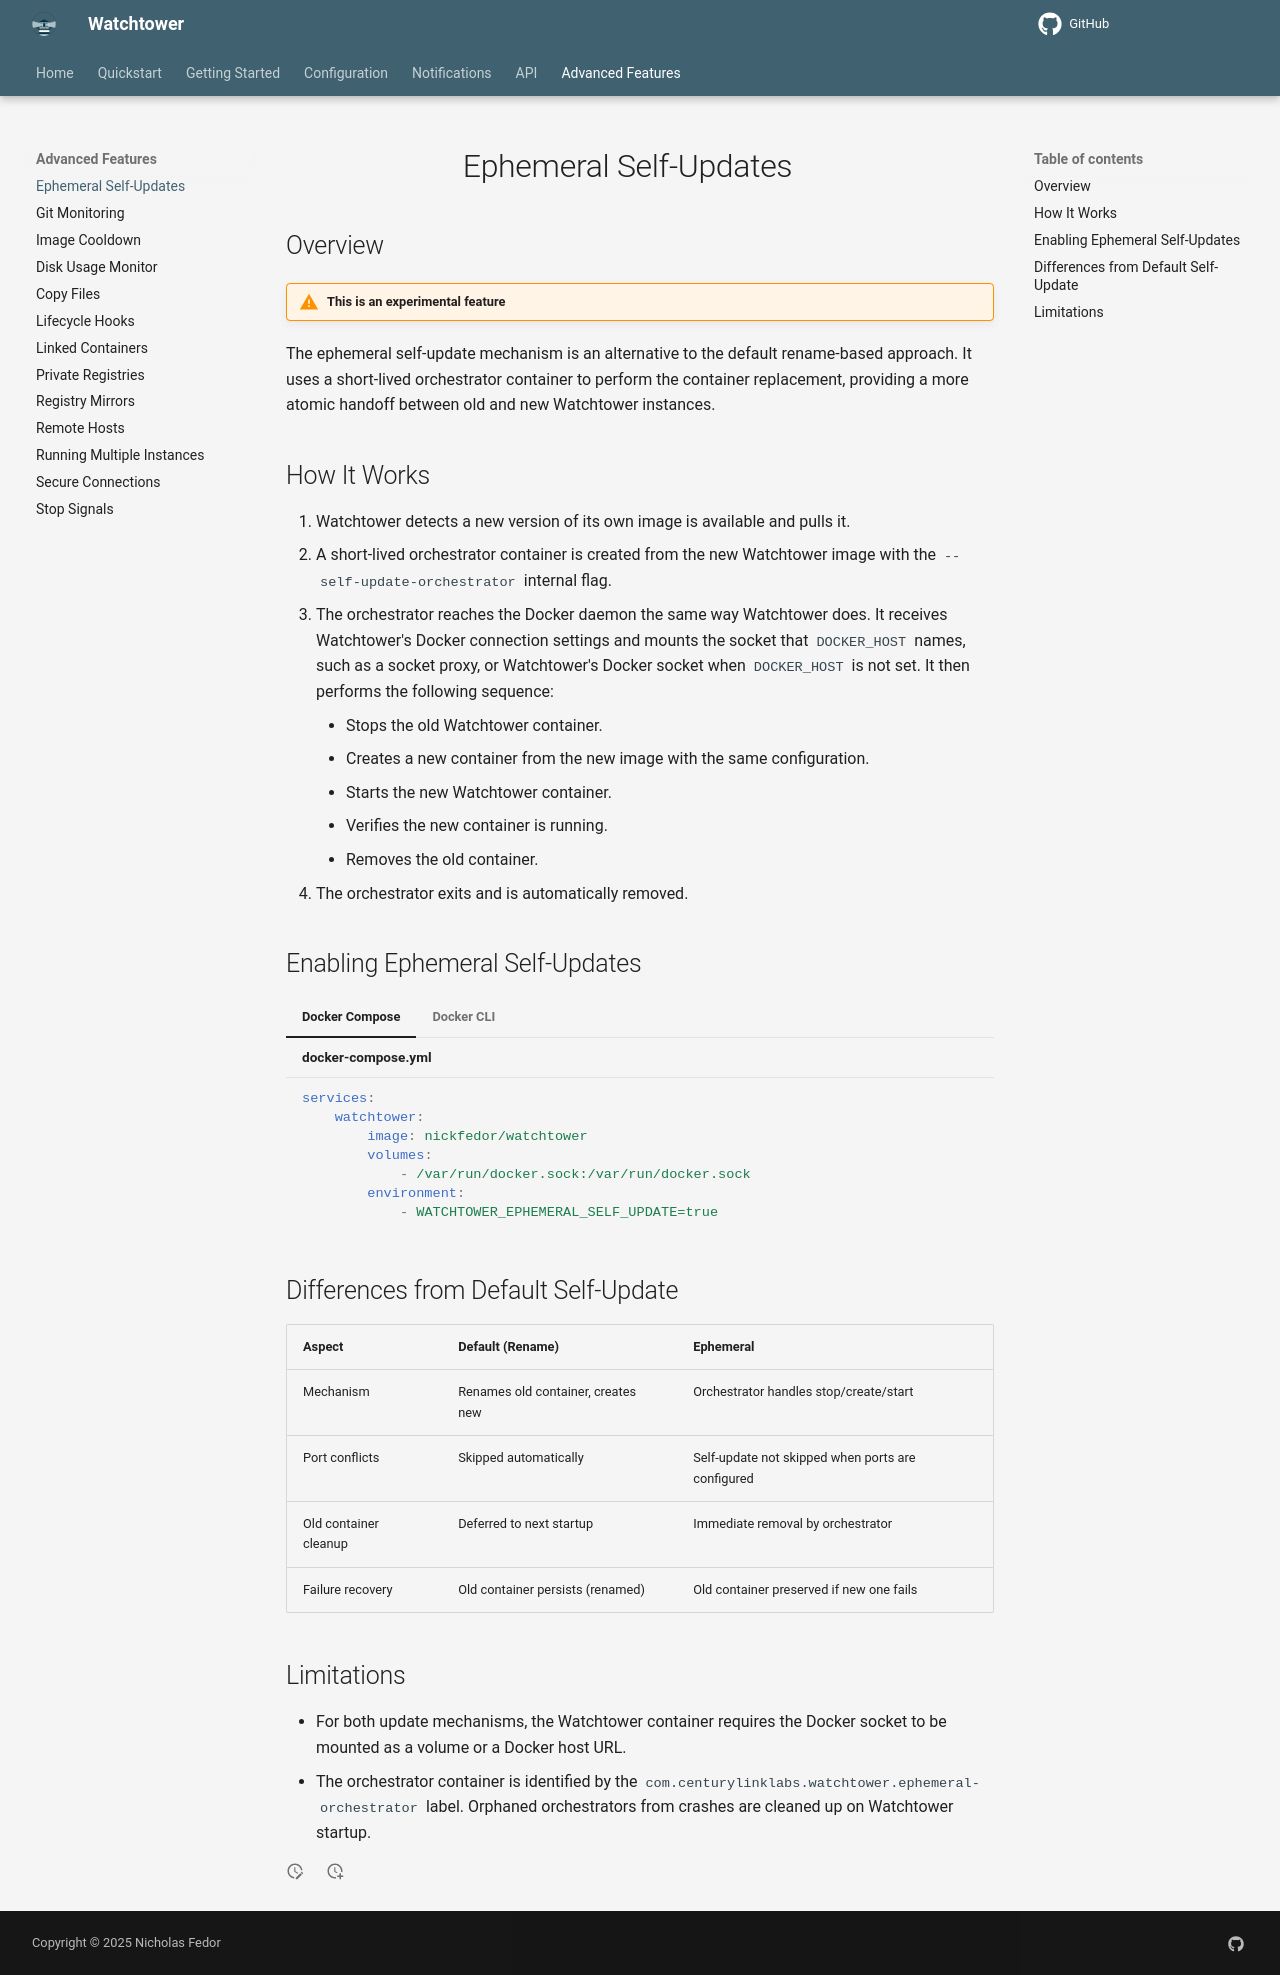

repository: chenjia404/watchtower · page: dev/advanced-features/ephemeral-self-updates/index.html · generator: mkdocs

# Ephemeral Self-Updates

## Overview

!!! Warning "This is an experimental feature"

The ephemeral self-update mechanism is an alternative to the default rename-based approach. It uses a short-lived orchestrator container to perform the container replacement, providing a more atomic handoff between old and new Watchtower instances.

## How It Works

1. Watchtower detects a new version of its own image is available and pulls it.
2. A short-lived orchestrator container is created from the new Watchtower image with the `--self-update-orchestrator` internal flag.
3. The orchestrator reaches the Docker daemon the same way Watchtower does. It receives Watchtower's Docker connection settings and mounts the socket that `DOCKER_HOST` names, such as a socket proxy, or Watchtower's Docker socket when `DOCKER_HOST` is not set. It then performs the following sequence:
    - Stops the old Watchtower container.
    - Creates a new container from the new image with the same configuration.
    - Starts the new Watchtower container.
    - Verifies the new container is running.
    - Removes the old container.
4. The orchestrator exits and is automatically removed.

## Enabling Ephemeral Self-Updates

=== "Docker Compose"

    ```yaml title="docker-compose.yml"
    services:
        watchtower:
            image: nickfedor/watchtower
            volumes:
                - /var/run/docker.sock:/var/run/docker.sock
            environment:
                - WATCHTOWER_EPHEMERAL_SELF_UPDATE=true
    ```

=== "Docker CLI"

    ```bash
    docker run -d \
        --name watchtower \
        -v /var/run/docker.sock:/var/run/docker.sock \
        --restart unless-stopped \
        -e WATCHTOWER_EPHEMERAL_SELF_UPDATE=true \
        nickfedor/watchtower
    ```

## Differences from Default Self-Update

| Aspect                | Default (Rename)                   | Ephemeral                                         |
|-----------------------|------------------------------------|---------------------------------------------------|
| Mechanism             | Renames old container, creates new | Orchestrator handles stop/create/start            |
| Port conflicts        | Skipped automatically              | Self-update not skipped when ports are configured |
| Old container cleanup | Deferred to next startup           | Immediate removal by orchestrator                 |
| Failure recovery      | Old container persists (renamed)   | Old container preserved if new one fails          |

## Limitations

- For both update mechanisms, the Watchtower container requires the Docker socket to be mounted as a volume or a Docker host URL.
- The orchestrator container is identified by the `com.centurylinklabs.watchtower.ephemeral-orchestrator` label. Orphaned orchestrators from crashes are cleaned up on Watchtower startup.
